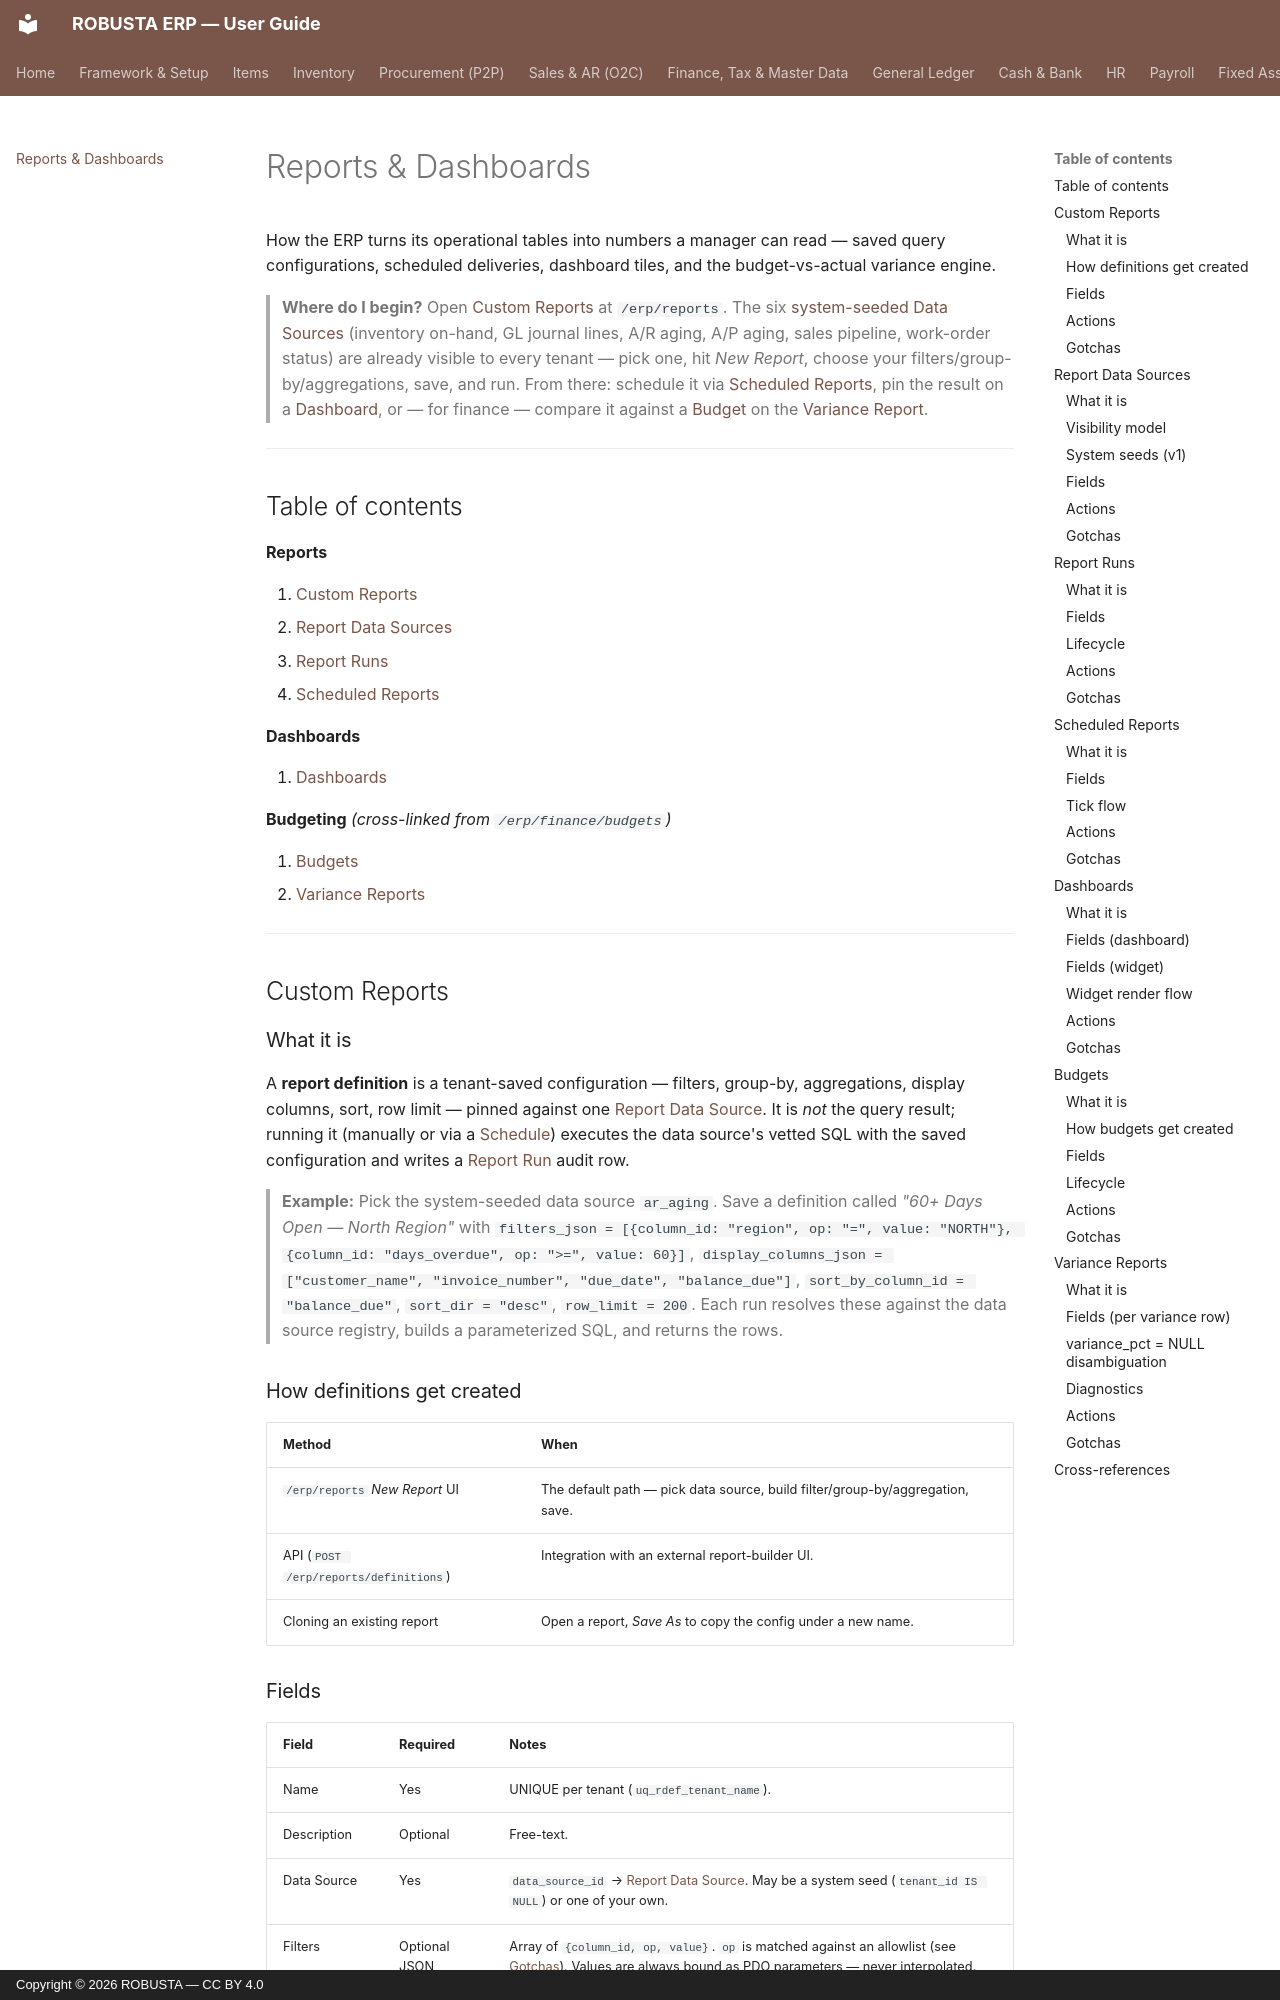

repository: elytz/robusta-docs · page: reports/index.html · generator: mkdocs · copyright: Copyright © 2026 ROBUSTA — CC BY 4.0

# Reports & Dashboards

How the ERP turns its operational tables into numbers a manager can read — saved query configurations, scheduled deliveries, dashboard tiles, and the budget-vs-actual variance engine.

> **Where do I begin?** Open [Custom Reports](#custom-reports) at `/erp/reports`. The six [system-seeded Data Sources](#report-data-sources) (inventory on-hand, GL journal lines, A/R aging, A/P aging, sales pipeline, work-order status) are already visible to every tenant — pick one, hit *New Report*, choose your filters/group-by/aggregations, save, and run. From there: schedule it via [Scheduled Reports](#scheduled-reports), pin the result on a [Dashboard](#dashboards), or — for finance — compare it against a [Budget](#budgets) on the [Variance Report](#variance-reports).

---

## Table of contents

**Reports**

1. [Custom Reports](#custom-reports)
2. [Report Data Sources](#report-data-sources)
3. [Report Runs](#report-runs)
4. [Scheduled Reports](#scheduled-reports)

**Dashboards**

5. [Dashboards](#dashboards)

**Budgeting** *(cross-linked from `/erp/finance/budgets`)*

6. [Budgets](#budgets)
7. [Variance Reports](#variance-reports)

---

## Custom Reports

### What it is

A **report definition** is a tenant-saved configuration — filters, group-by, aggregations, display columns, sort, row limit — pinned against one [Report Data Source](#report-data-sources). It is *not* the query result; running it (manually or via a [Schedule](#scheduled-reports)) executes the data source's vetted SQL with the saved configuration and writes a [Report Run](#report-runs) audit row.

> **Example:** Pick the system-seeded data source `ar_aging`. Save a definition called *"60+ Days Open — North Region"* with `filters_json = [{column_id: "region", op: "=", value: "NORTH"}, {column_id: "days_overdue", op: ">=", value: 60}]`, `display_columns_json = ["customer_name", "invoice_number", "due_date", "balance_due"]`, `sort_by_column_id = "balance_due"`, `sort_dir = "desc"`, `row_limit = 200`. Each run resolves these against the data source registry, builds a parameterized SQL, and returns the rows.

### How definitions get created

| Method | When |
|---|---|
| `/erp/reports` *New Report* UI | The default path — pick data source, build filter/group-by/aggregation, save. |
| API (`POST /erp/reports/definitions`) | Integration with an external report-builder UI. |
| Cloning an existing report | Open a report, *Save As* to copy the config under a new name. |
